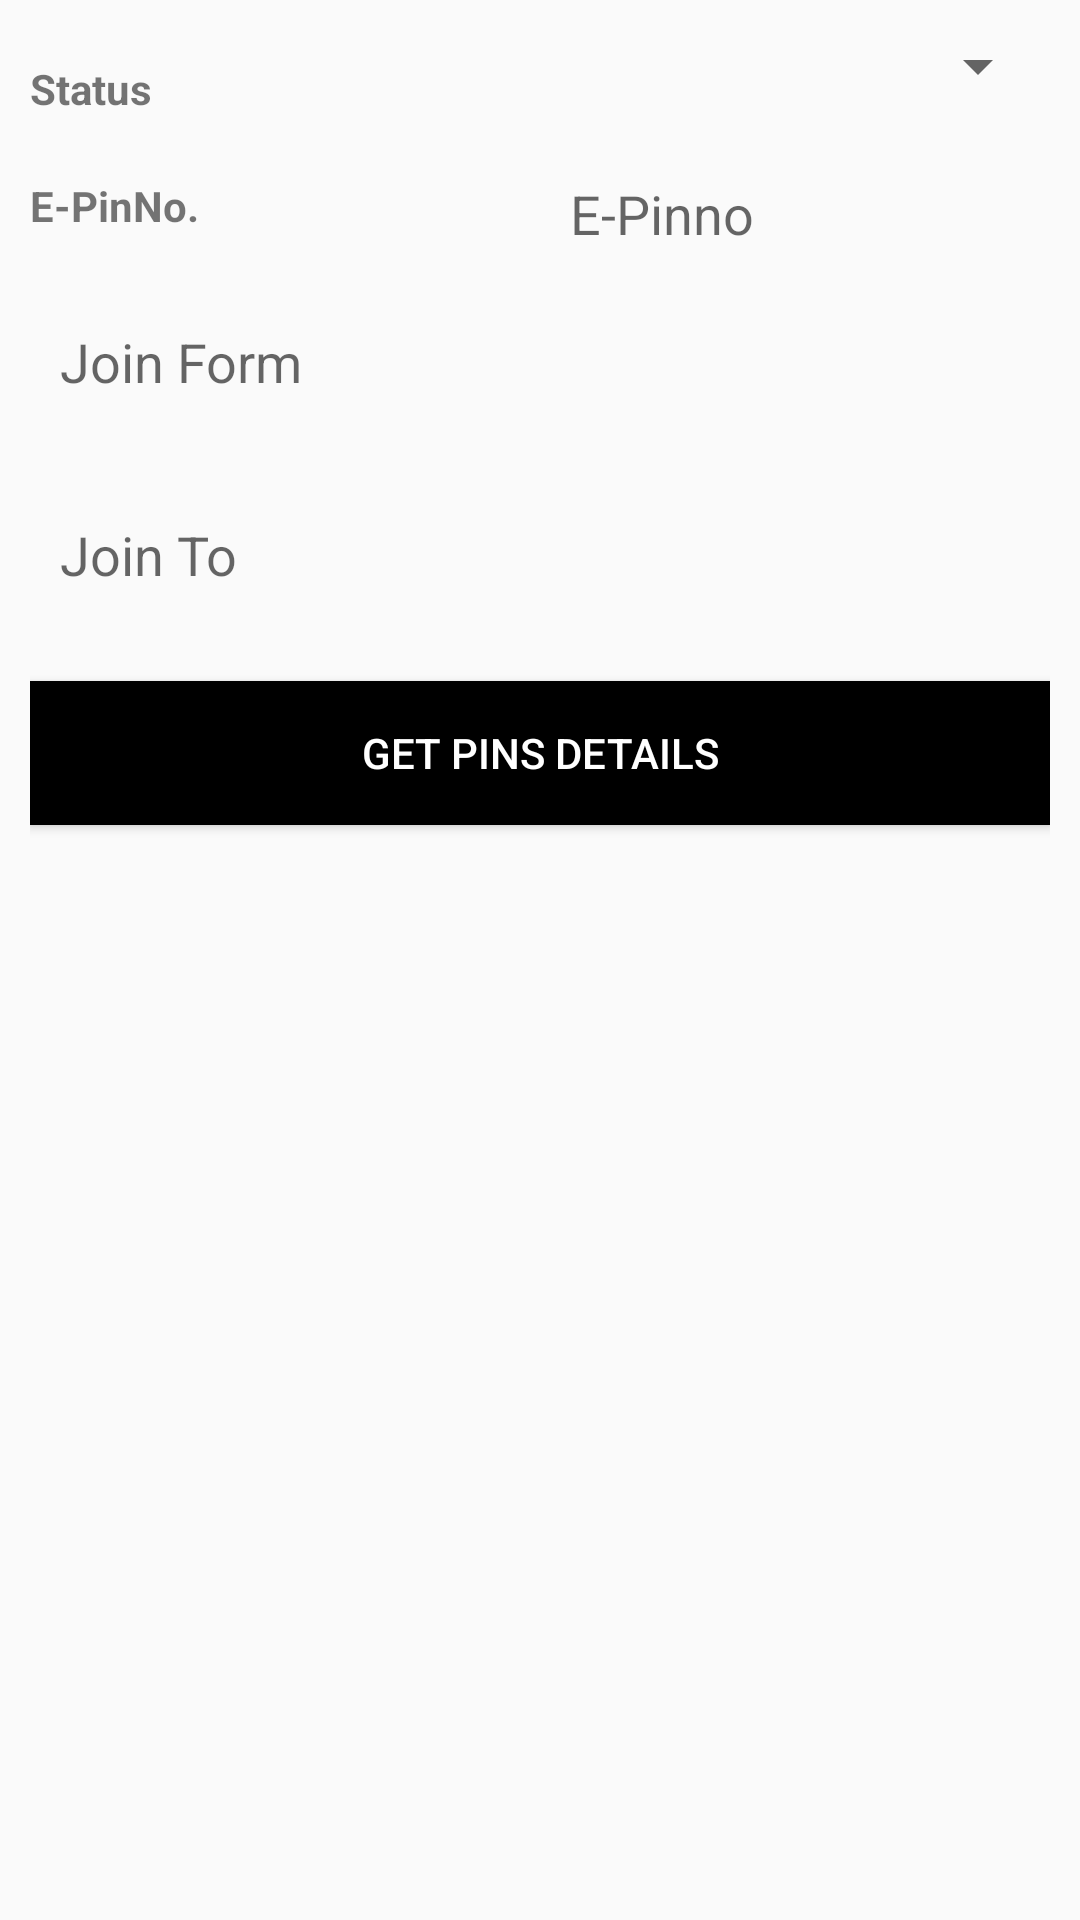

Reconstruct the res/layout file that produces this screen, plus the resources it refers to.
<!-- AndroidManifest.xml: application theme AppTheme -->
<!-- res/layout/fragment_epin_list.xml -->
<LinearLayout xmlns:android="http://schemas.android.com/apk/res/android"
    xmlns:tools="http://schemas.android.com/tools" android:layout_width="match_parent"
    android:layout_height="match_parent"
    android:orientation="vertical"
    android:padding="10dp"
    tools:context="com.lucknow.deepaksachan.shinecity_mlmpanel.EPinListFragment">

    <LinearLayout
        android:orientation="horizontal"
        android:layout_width="match_parent"
        android:layout_height="wrap_content">
        <TextView
            android:layout_marginTop="10dp"
            android:layout_weight="1"
            android:gravity="center_vertical"
            android:textStyle="bold"
            android:layout_height="wrap_content"
            android:layout_width="0dp"
            android:text="Status" />
        <LinearLayout
            android:layout_weight="1"
            android:background="@drawable/recta_edittext"
            android:layout_width="0dp"
            android:layout_height="wrap_content">
            <Spinner
                android:layout_weight="1"
                android:ellipsize="marquee"
                android:id="@+id/spi_epinlist_status"
                android:layout_width="0dp"
                android:layout_height="wrap_content" />
        </LinearLayout>
    </LinearLayout>
    <LinearLayout
        android:layout_marginTop="10dp"
        android:orientation="horizontal"
        android:layout_width="match_parent"
        android:layout_height="wrap_content">

        <TextView
            android:layout_marginTop="10dp"
            android:layout_weight="1"
            android:gravity="center_vertical"
            android:textStyle="bold"
            android:layout_height="wrap_content"
            android:layout_width="0dp"
            android:text="E-PinNo." />

            <EditText
                android:layout_gravity="center_vertical"
                android:layout_weight="1"
                android:id="@+id/edt_epinlist_epinno"
                android:padding="10dp"
                android:hint="E-Pinno "
                android:background="@drawable/recta_edittext"
                android:layout_width="0dp"
                android:layout_height="wrap_content" />
    </LinearLayout>
    <FrameLayout
        android:layout_marginTop="5dp"
        android:layout_width="fill_parent"
        android:layout_height="wrap_content">
        <EditText
            android:focusableInTouchMode="false"
            android:id="@+id/edt_epinlist_fromdate"
            android:padding="10dp"
            android:hint="Join Form "
            android:background="@drawable/recta_edittext"
            android:layout_width="fill_parent"
            android:layout_height="wrap_content"
            android:layout_gravity="right|center_vertical" />
        <ImageView
            android:layout_marginRight="10dp"
            android:src="@drawable/claender2"
            android:layout_width="40dp"
            android:layout_height="40dp"
            android:layout_gravity="right|center_vertical" />
    </FrameLayout>

    <FrameLayout
        android:layout_width="fill_parent"
        android:layout_height="wrap_content">
        <EditText
            android:focusableInTouchMode="false"
            android:id="@+id/edt_epinlist_todate"
            android:layout_marginTop="20dp"
            android:padding="10dp"
            android:hint="Join To "
            android:background="@drawable/recta_edittext"
            android:layout_width="fill_parent"
            android:layout_height="wrap_content" />

        <ImageView
            android:paddingBottom="3dp"
            android:layout_marginRight="10dp"
            android:src="@drawable/claender2"
            android:layout_width="40dp"
            android:layout_height="42dp"
            android:layout_gravity="right|bottom" />
    </FrameLayout>
    <Button
        android:id="@+id/btn_get_pin_details"
        android:text="Get pins Details"
        android:textColor="@color/white"
        android:background="@color/black"
        android:layout_marginTop="20dp"
        android:layout_width="fill_parent"
        android:layout_height="wrap_content" />
</LinearLayout>
<!-- resources referenced by this layout -->
<resources>
  <color name="black">#ff000000</color>
  <color name="white">#FFFFFF</color>
  <style name="AppTheme" parent="Theme.AppCompat.Light.NoActionBar">
          <item name="colorControlActivated">@color/primary</item>
          <item name="actionBarStyle">@style/MyActionBar</item>
          <item name="colorPrimary">@color/colorPrimary</item>
          <item name="colorPrimaryDark">@color/colorPrimary</item>
  
          
      </style>
  <color name="primary">#E43F3F</color>
  <style name="MyActionBar" parent="@style/Widget.AppCompat.Light.ActionBar">
          <item name="android:background">@color/purple</item>
  
          <item name="background">@color/actionbarthemecolor</item>
          <item name="android:titleTextStyle">@style/MyTheme.ActionBar.TitleTextStyle</item>
          <item name="android:subtitleTextStyle">@style/MyTheme.ActionBar.TitleTextStyle</item>
          <item name="titleTextStyle">@style/MyTheme.ActionBar.TitleTextStyle</item>
          <item name="subtitleTextStyle">@style/MyTheme.ActionBar.TitleTextStyle</item>
      </style>
  <color name="colorPrimary">#125688</color>
  <color name="purple">#88236c</color>
  <color name="actionbarthemecolor">#09c</color>
  <style name="MyTheme.ActionBar.TitleTextStyle" parent="@android:style/TextAppearance">
          <item name="android:textColor">@color/white</item>
          <item name="android:typeface">serif</item>
          <item name="android:textSize">12sp</item>
      </style>
</resources>
